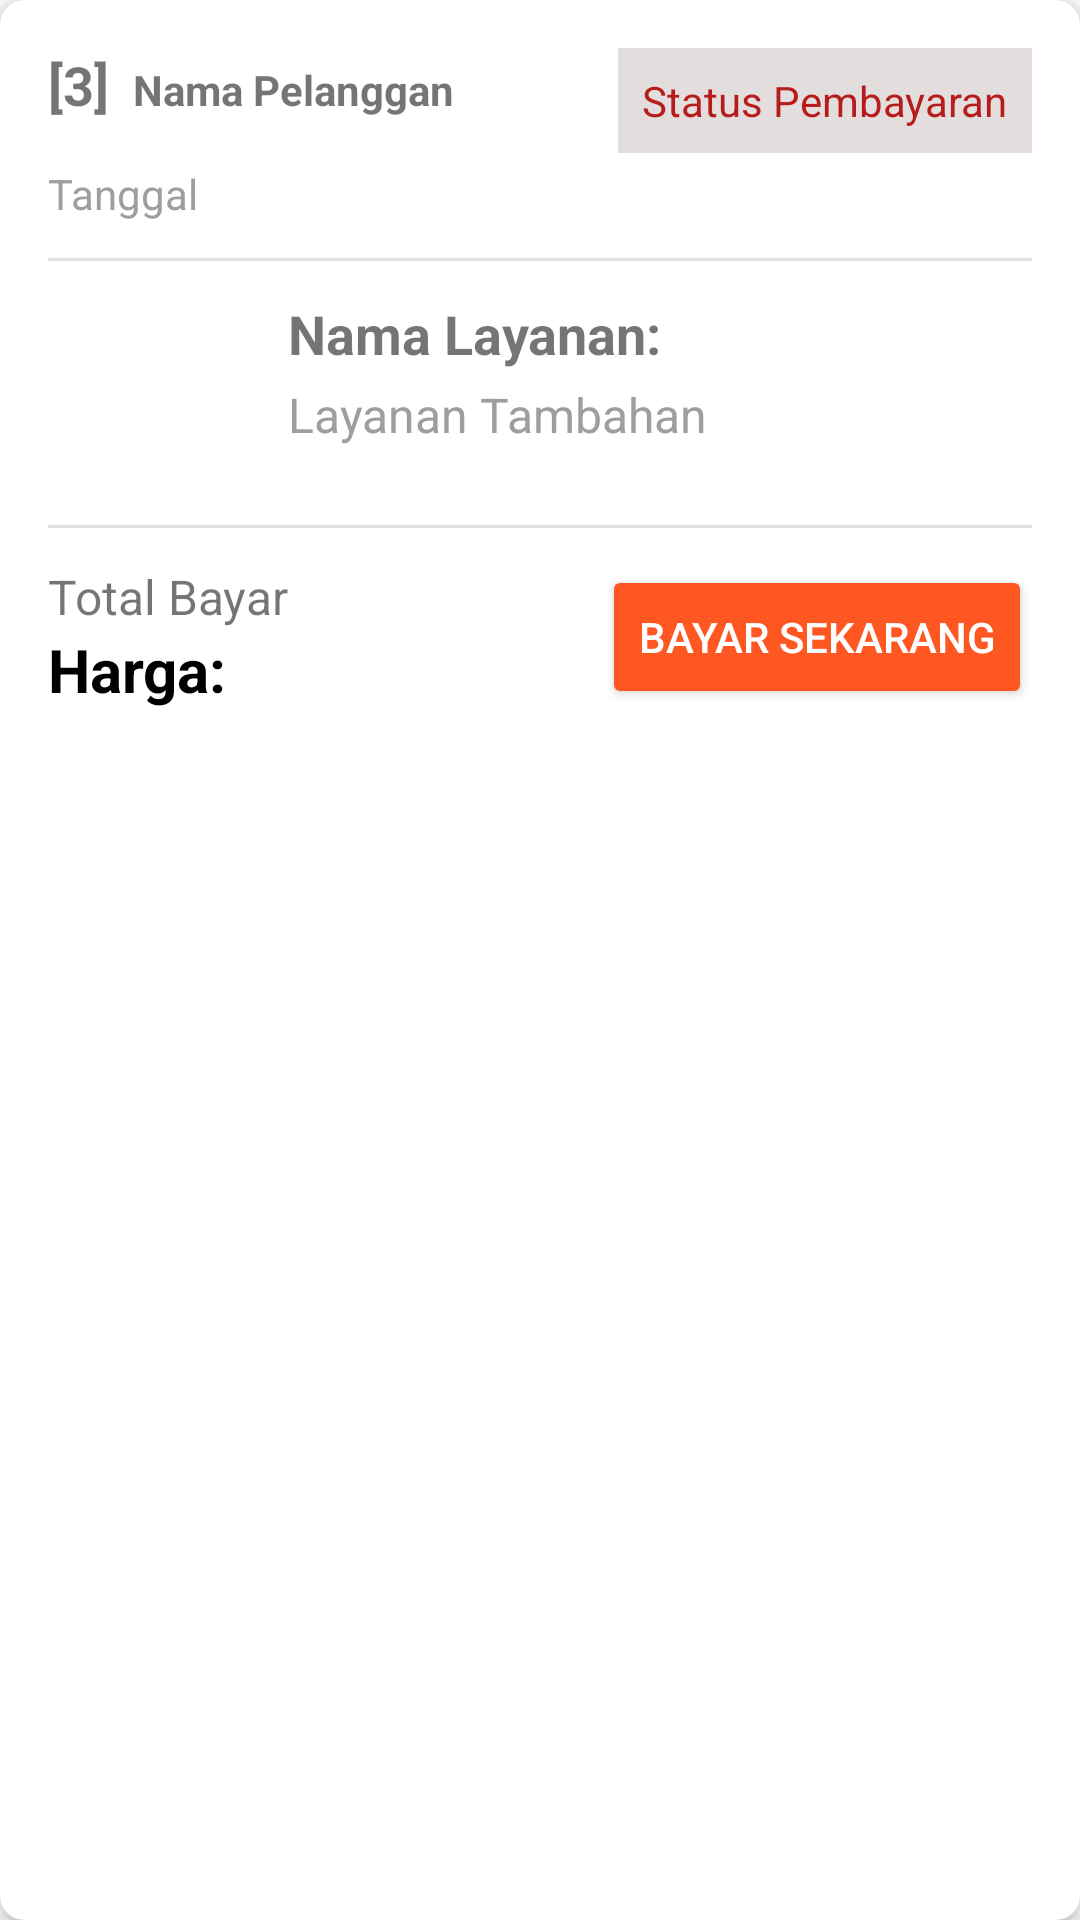

Produce the Android XML layout that renders to this screen, including the resource entries it uses.
<!-- AndroidManifest.xml: application theme AppTheme -->
<!-- res/layout/card_laporan.xml -->
<?xml version="1.0" encoding="utf-8"?>
<androidx.cardview.widget.CardView xmlns:android="http://schemas.android.com/apk/res/android"
    xmlns:app="http://schemas.android.com/apk/res-auto"
    android:layout_width="match_parent"
    android:layout_height="wrap_content"
    android:layout_margin="8dp"
    app:cardCornerRadius="8dp"
    app:cardElevation="4dp"
    android:id="@+id/cvCARD_LAPORAN">

    <LinearLayout
        android:layout_width="match_parent"
        android:layout_height="wrap_content"
        android:orientation="vertical"
        android:padding="16dp">

        
        <LinearLayout
            android:layout_width="match_parent"
            android:layout_height="wrap_content"
            android:orientation="horizontal">

            <LinearLayout
                android:layout_width="0dp"
                android:layout_height="wrap_content"
                android:layout_weight="1"
                android:orientation="horizontal">

                <TextView
                    android:id="@+id/tv_order_number"
                    android:layout_width="wrap_content"
                    android:layout_height="wrap_content"
                    android:text="[3]"
                    android:textSize="18sp"
                    android:textStyle="bold" />

                <TextView
                    android:id="@+id/tv_customer_name"
                    android:layout_width="wrap_content"
                    android:layout_height="wrap_content"
                    android:layout_marginLeft="8dp"
                    android:text="@string/nama_pelanggan"
                    android:textStyle="bold" />
            </LinearLayout>

            <TextView
                android:id="@+id/tv_status"
                android:layout_width="wrap_content"
                android:layout_height="wrap_content"
                android:background="#E4DDDD"
                android:padding="8dp"
                android:text="@string/status_pembayaran"
                android:textColor="#B71C1C" />
        </LinearLayout>

        <TextView
            android:id="@+id/tv_date"
            android:layout_width="wrap_content"
            android:layout_height="wrap_content"
            android:layout_marginTop="4dp"
            android:text="@string/tanggal"
            android:textColor="#9E9E9E"
            android:textSize="14sp" />

        <View
            android:layout_width="match_parent"
            android:layout_height="1dp"
            android:layout_marginTop="12dp"
            android:layout_marginBottom="12dp"
            android:background="#E0E0E0" />

        
        <LinearLayout
            android:layout_width="match_parent"
            android:layout_height="wrap_content"
            android:orientation="horizontal">

            <ImageView
                android:id="@+id/iv_service_icon"
                android:layout_width="64dp"
                android:layout_height="64dp"
                android:src="@drawable/laundry_laporan" />

            <LinearLayout
                android:layout_width="match_parent"
                android:layout_height="wrap_content"
                android:layout_marginLeft="16dp"
                android:orientation="vertical">

                <TextView
                    android:id="@+id/tv_service_type"
                    android:layout_width="wrap_content"
                    android:layout_height="wrap_content"
                    android:text="@string/nama_layanan"
                    android:textSize="18sp"
                    android:textStyle="bold" />

                <TextView
                    android:id="@+id/tv_additional_services"
                    android:layout_width="wrap_content"
                    android:layout_height="wrap_content"
                    android:layout_marginTop="4dp"
                    android:text="@string/layanan_tambahan"
                    android:textColor="#9E9E9E"
                    android:textSize="16sp" />
            </LinearLayout>
        </LinearLayout>

        <View
            android:layout_width="match_parent"
            android:layout_height="1dp"
            android:layout_marginTop="12dp"
            android:layout_marginBottom="12dp"
            android:background="#E0E0E0" />

        
        <LinearLayout
            android:layout_width="match_parent"
            android:layout_height="wrap_content"
            android:orientation="horizontal"
            android:gravity="center_vertical">

            <LinearLayout
                android:layout_width="0dp"
                android:layout_height="wrap_content"
                android:layout_weight="1"
                android:orientation="vertical">

                <TextView
                    android:layout_width="wrap_content"
                    android:layout_height="wrap_content"
                    android:text="Total Bayar"
                    android:textSize="16sp" />

                <TextView
                    android:id="@+id/tv_total_price"
                    android:layout_width="wrap_content"
                    android:layout_height="wrap_content"
                    android:text="@string/price"
                    android:textColor="@android:color/black"
                    android:textSize="20sp"
                    android:textStyle="bold" />
            </LinearLayout>

            <Button
                android:id="@+id/btn_action"
                android:layout_width="wrap_content"
                android:layout_height="wrap_content"
                android:backgroundTint="#FF5722"
                android:padding="12dp"
                android:text="@string/bayar_sekarang"
                android:textColor="@android:color/white" />
        </LinearLayout>

        
        <TextView
            android:id="@+id/tv_pickup_time"
            android:layout_width="wrap_content"
            android:layout_height="wrap_content"
            android:layout_gravity="end"
            android:layout_marginTop="8dp"
            android:text="Diambil Pada: 2025-04-14 14:14:14"
            android:textSize="14sp"
            android:visibility="gone"/>
    </LinearLayout>
</androidx.cardview.widget.CardView>
<!-- resources referenced by this layout -->
<resources>
  <string name="bayar_sekarang">Bayar Sekarang</string>
  <string name="layanan_tambahan">Layanan Tambahan</string>
  <string name="nama_layanan">Nama Layanan: </string>
  <string name="nama_pelanggan">Nama Pelanggan</string>
  <string name="price">Harga: </string>
  <string name="status_pembayaran">Status Pembayaran</string>
  <string name="tanggal">Tanggal</string>
  <style name="AppTheme" parent="Theme.MaterialComponents.DayNight.NoActionBar">
          
          <item name="colorOnPrimary">@color/white</item>
  
          
          <item name="colorSecondary">@color/teal_200</item>
          <item name="colorSecondaryVariant">@color/teal_700</item>
          <item name="colorOnSecondary">@color/black</item>
  
          
          <item name="android:windowBackground">@color/background</item>
  
          
          <item name="android:textColorPrimary">@color/text_primary</item>
          <item name="android:textColorSecondary">@color/text_secondary</item>
  
          
      </style>
  <color name="white">#FFFFFF</color>
  <color name="teal_200">#03DAC5</color>
  <color name="teal_700">#018786</color>
  <color name="black">#000000</color>
  <color name="background">#FFFFFF</color>
  <color name="text_primary">#000000</color>
  <color name="text_secondary">#666666</color>
</resources>
